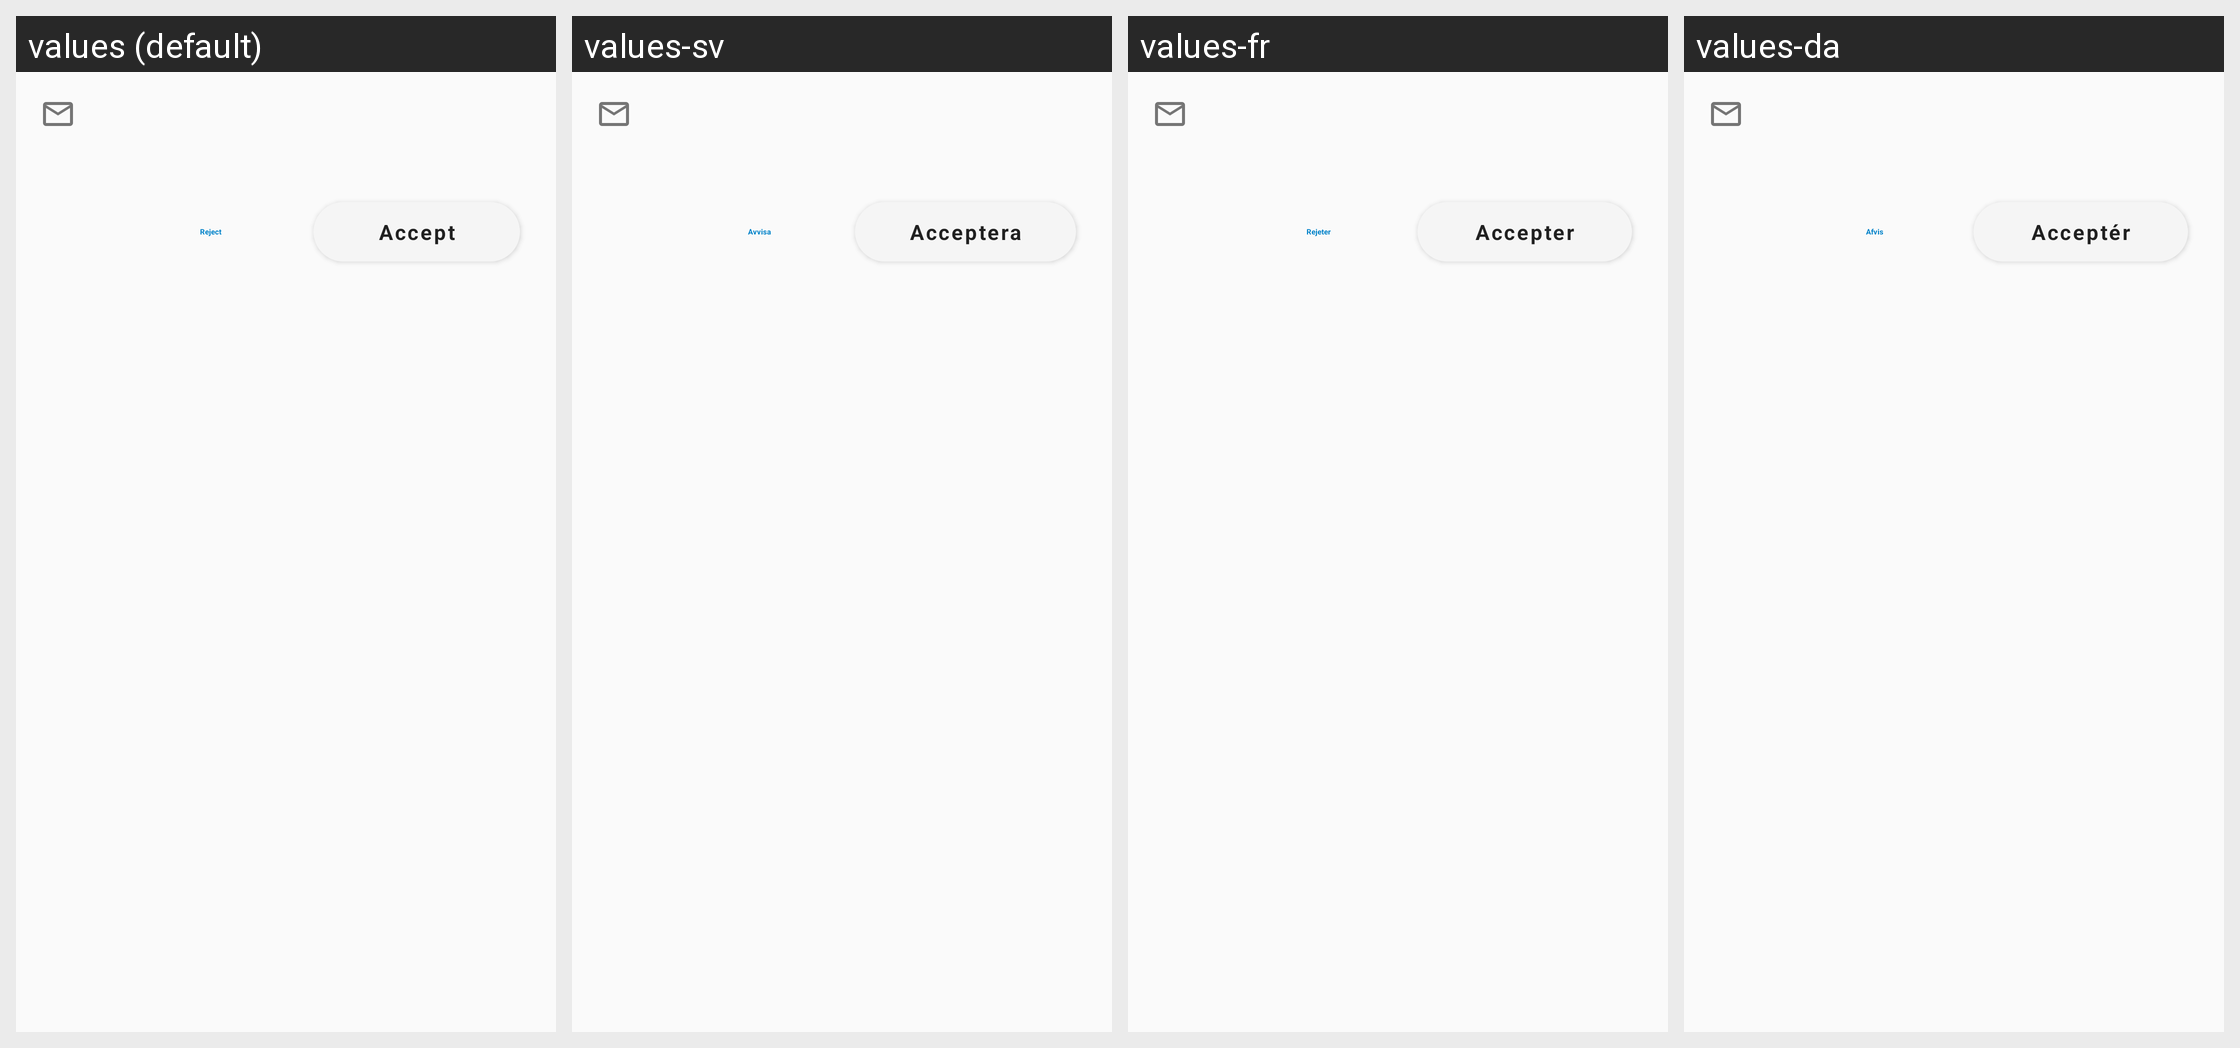

Here is an Android app screen in its default locale and in the app's own translations. Write out the translated-string differences for the strings that appear on this screen.
Android screen res/layout/rv_item_invitation.xml rendered under 4 locales, left to right: values (default), values-sv, values-fr, values-da. Device: Nexus 5 (rendered at 1080×1920; each locale shown at half size, 540×960, under a caption strip naming it); theme AppTheme.
Other locales in the repository, not shown: values-ar, values-ast, values-be, values-bg-rBG, values-ca, values-cs-rCZ, values-de, values-de-rDE, values-el, values-en-rGB, values-es, values-es-rAR, values-es-rCL, values-es-rCO, values-es-rCR, values-es-rDO, values-es-rEC, values-es-rGT, values-es-rHN, values-es-rMX, values-es-rPR, values-es-rSV, values-et-rEE, values-eu, values-fa, values-fi-rFI, values-ga, values-gl, values-he, values-hr, values-hu-rHU, values-in, values-is, values-it, values-iw, values-ja-rJP, values-ka-rGE, values-ko, values-lo, values-lt-rLT, values-nb-rNO, values-nl, values-nn-rNO, values-pl, values-pt-rBR, values-pt-rPT, values-ro, values-ru, values-sc, values-sk-rSK, values-sl, values-sq, values-sr, values-sr-rSP, values-sw, values-tr, values-ug, values-uk, values-vi, values-zh-rCN, values-zh-rHK, values-zh-rTW.
Strings drawn on this screen, with the default value and each locale's value (text and hints the layout hard-codes, and strings that could not be matched under every locale, appear in the picture but are not listed):

nc_federation_invitation_reject
  values: Reject
  values-sv: Avvisa
  values-fr: Rejeter
  values-da: Afvis

nc_federation_invitation_accept
  values: Accept
  values-sv: Acceptera
  values-fr: Accepter
  values-da: Acceptér
